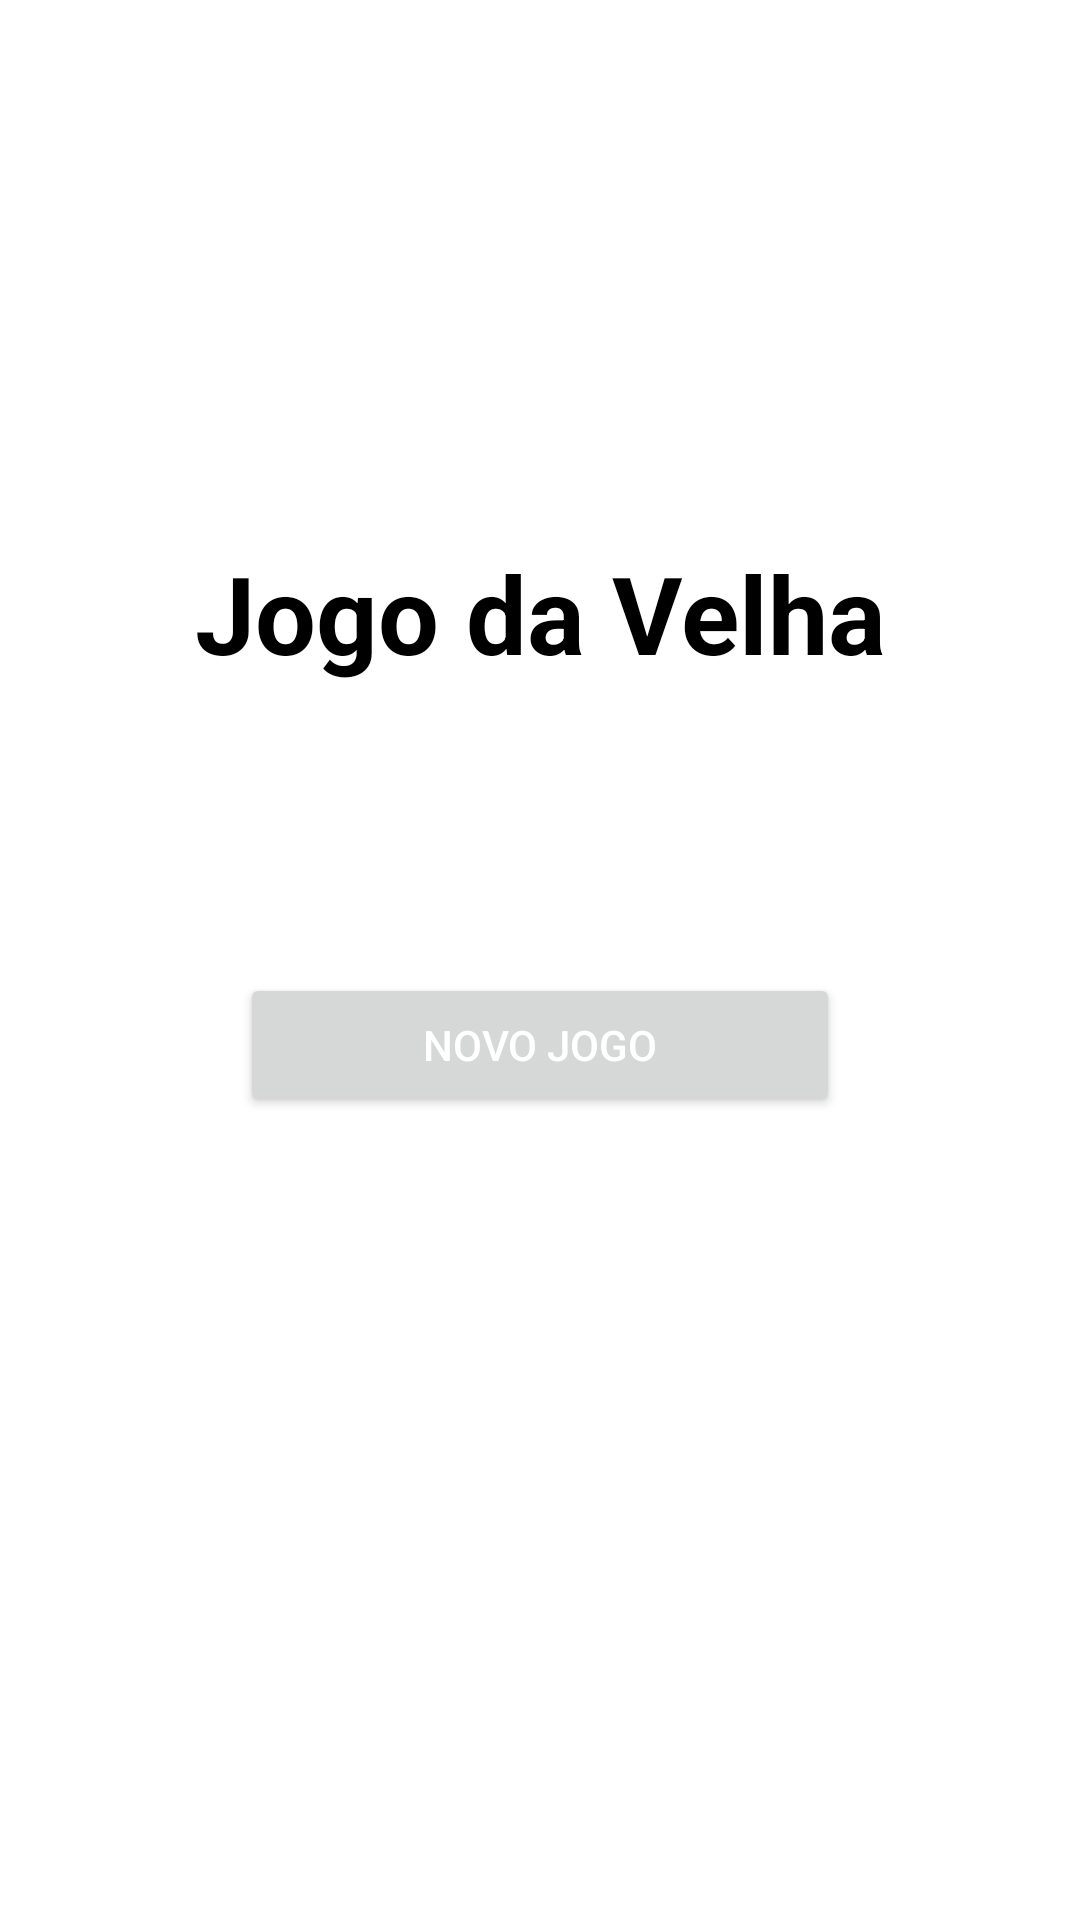

The Android layout XML behind this screen, and the referenced resources:
<!-- AndroidManifest.xml: application theme Theme.JogoDaVelha -->
<!-- res/layout/activity_main.xml -->
<?xml version="1.0" encoding="utf-8"?>
<androidx.constraintlayout.widget.ConstraintLayout xmlns:android="http://schemas.android.com/apk/res/android"
    xmlns:app="http://schemas.android.com/apk/res-auto"
    xmlns:tools="http://schemas.android.com/tools"
    android:layout_width="match_parent"
    android:layout_height="match_parent"
    tools:context=".MainActivity">

    <TextView
        android:id="@+id/titleTextView"
        android:layout_width="wrap_content"
        android:layout_height="wrap_content"
        android:layout_marginTop="180dp"
        android:textSize="36sp"
        android:text="@string/jogo_da_velha"
        android:textColor="@color/black"
        android:textStyle="bold"
        app:layout_constraintEnd_toEndOf="parent"
        app:layout_constraintStart_toStartOf="parent"
        app:layout_constraintTop_toTopOf="parent"/>

    <Button
        android:id="@+id/startNewGameButton"
        android:layout_width="200dp"
        android:layout_height="wrap_content"
        android:layout_marginTop="96dp"
        app:cornerRadius="15dp"
        android:textColor="@color/white"
        android:text="@string/novo_jogo"
        app:layout_constraintEnd_toEndOf="parent"
        app:layout_constraintStart_toStartOf="parent"
        app:layout_constraintTop_toBottomOf="@id/titleTextView" />

</androidx.constraintlayout.widget.ConstraintLayout>
<!-- resources referenced by this layout -->
<resources>
  <string name="jogo_da_velha">Jogo da Velha</string>
  <string name="novo_jogo">Novo Jogo</string>
  <style name="Theme.JogoDaVelha" parent="Theme.MaterialComponents.Light.NoActionBar">
          
          <item name="colorPrimary">@color/black</item>
          <item name="colorPrimaryVariant">@color/black</item>
          <item name="colorOnPrimary">@color/black</item>
          
          <item name="colorSecondary">@color/white</item>
          <item name="colorSecondaryVariant">@color/black</item>
          <item name="colorOnSecondary">@color/white</item>
          
          <item name="android:statusBarColor" tools:targetApi="l">?attr/colorPrimaryVariant</item>
          
      </style>
  <!-- not gathered from this repository: default colours our renderer supplied (Android Studio template values) -->
  <color name="black">#FF000000</color>
  <color name="white">#FFFFFFFF</color>
</resources>
